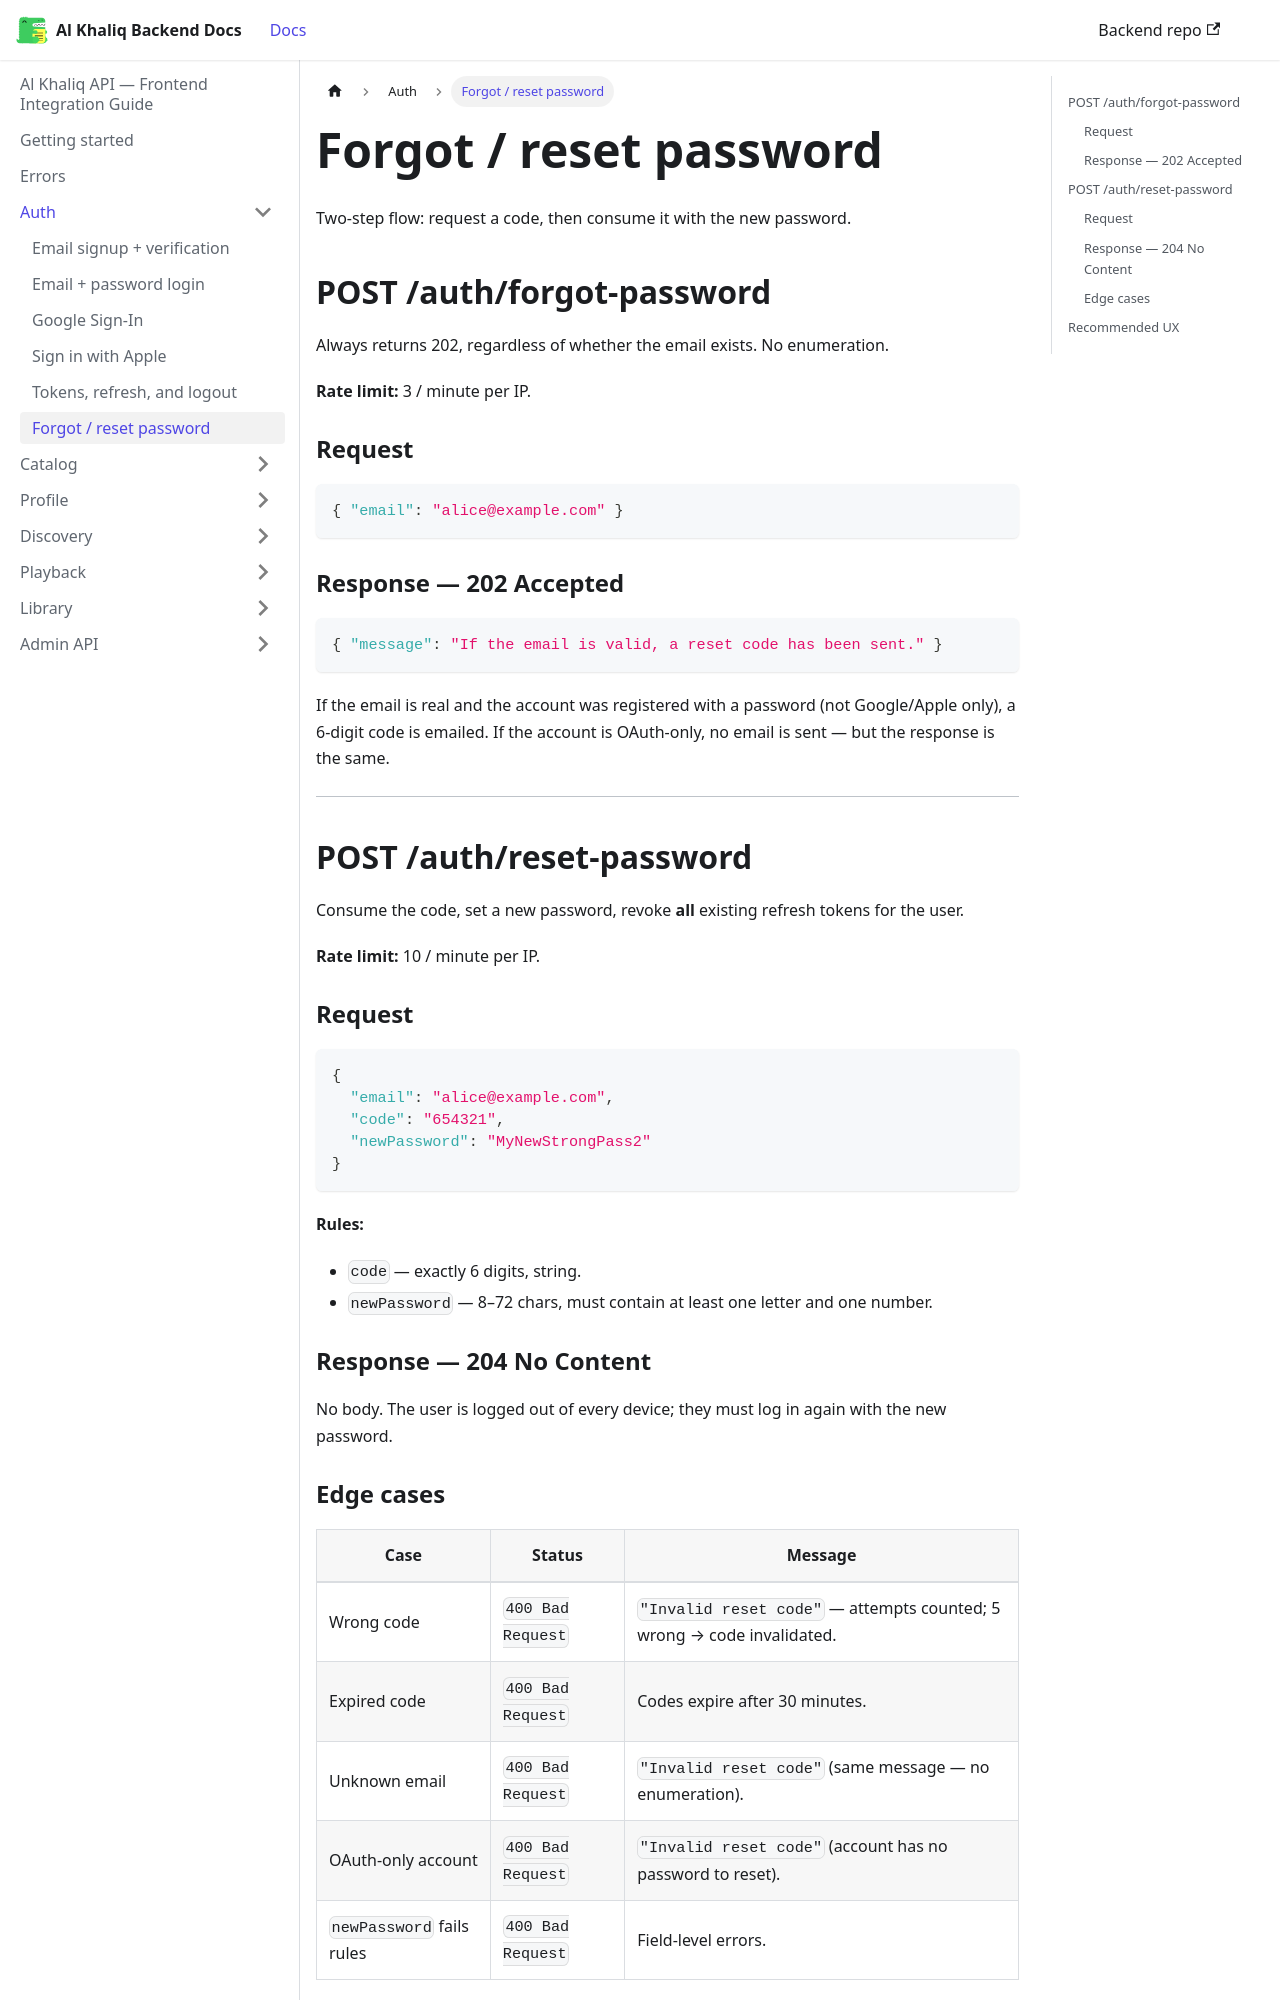

repository: igee-17/al-khaliq-docs · page: auth/password-reset/index.html · generator: docusaurus

---
sidebar_position: 6
---

# Forgot / reset password

Two-step flow: request a code, then consume it with the new password.

## POST /auth/forgot-password

Always returns 202, regardless of whether the email exists. No enumeration.

**Rate limit:** 3 / minute per IP.

### Request

```json
{ "email": "alice@example.com" }
```

### Response — 202 Accepted

```json
{ "message": "If the email is valid, a reset code has been sent." }
```

If the email is real and the account was registered with a password (not Google/Apple only), a 6-digit code is emailed. If the account is OAuth-only, no email is sent — but the response is the same.

---

## POST /auth/reset-password

Consume the code, set a new password, revoke **all** existing refresh tokens for the user.

**Rate limit:** 10 / minute per IP.

### Request

```json
{
  "email": "alice@example.com",
  "code": "654321",
  "newPassword": "MyNewStrongPass2"
}
```

**Rules:**
- `code` — exactly 6 digits, string.
- `newPassword` — 8–72 chars, must contain at least one letter and one number.

### Response — 204 No Content

No body. The user is logged out of every device; they must log in again with the new password.
